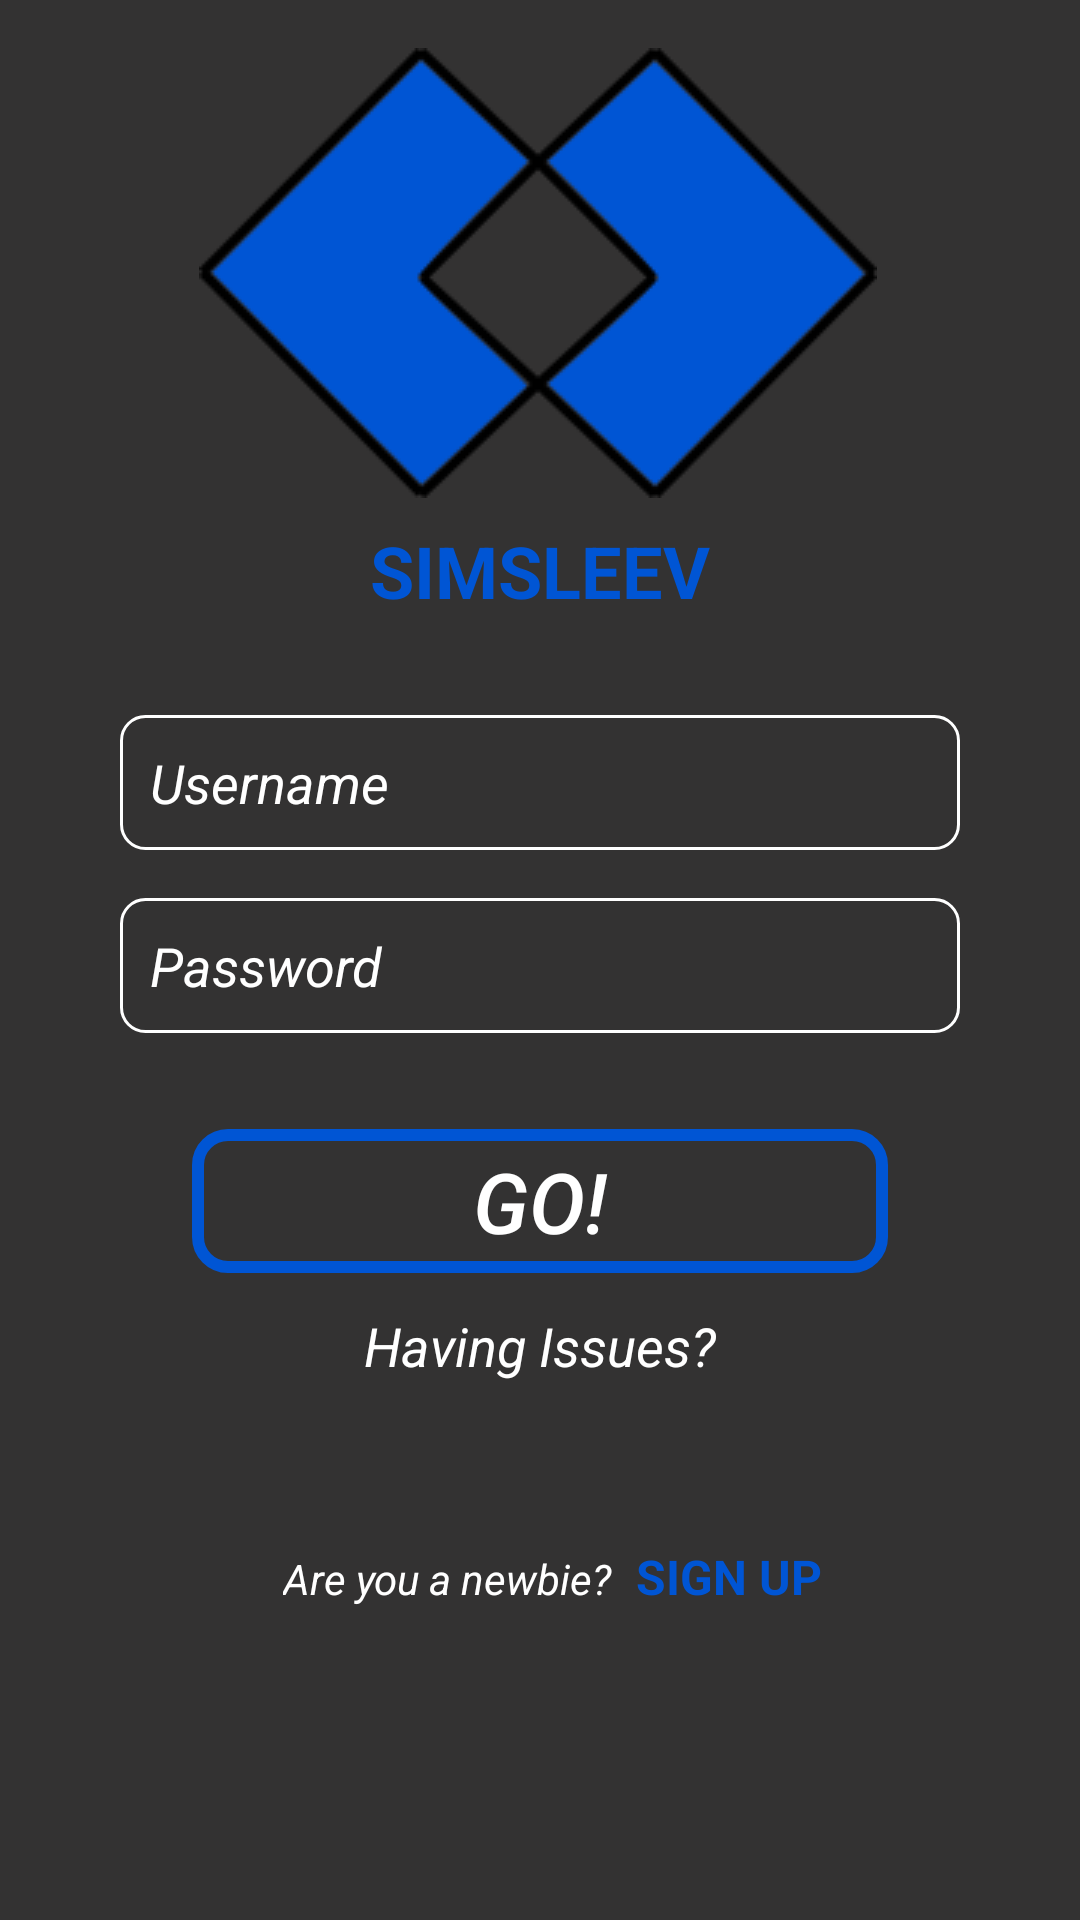

Write the Android layout XML for this screen, with the resource values it uses.
<!-- AndroidManifest.xml: application theme Theme.UI_Ex_A1 -->
<!-- res/layout/login.xml -->
<?xml version="1.0" encoding="utf-8"?>
<androidx.constraintlayout.widget.ConstraintLayout xmlns:android="http://schemas.android.com/apk/res/android"
    xmlns:app="http://schemas.android.com/apk/res-auto"
    xmlns:tools="http://schemas.android.com/tools"
    android:layout_width="match_parent"
    android:layout_height="match_parent"
    tools:context=".MainActivity"
    android:background="#333232">

    <ImageView
        android:id="@+id/imageView2"
        android:layout_width="wrap_content"
        android:layout_height="wrap_content"
        android:layout_marginTop="16dp"
        android:contentDescription="@string/todo"
        app:layout_constraintEnd_toEndOf="parent"
        app:layout_constraintHorizontal_bias="0.496"
        app:layout_constraintStart_toStartOf="parent"
        app:layout_constraintTop_toTopOf="parent"
        app:srcCompat="@drawable/logo" />

    <com.google.android.material.textview.MaterialTextView
        android:id="@+id/materialTextView"
        android:layout_width="wrap_content"
        android:layout_height="wrap_content"
        android:layout_marginTop="8dp"
        android:text="@string/simsleev"
        android:textColor="#0055D4"
        android:textSize="24sp"
        android:textStyle="bold"
        app:layout_constraintEnd_toEndOf="parent"
        app:layout_constraintStart_toStartOf="parent"
        app:layout_constraintTop_toBottomOf="@+id/imageView2">

    </com.google.android.material.textview.MaterialTextView>

    <androidx.appcompat.widget.AppCompatEditText
        android:id="@+id/username_ET"
        android:layout_width="0dp"
        android:layout_height="45dp"
        android:layout_marginStart="40dp"
        android:layout_marginTop="32dp"
        android:layout_marginEnd="40dp"
        android:background="@drawable/custom_input"
        android:drawableEnd="@drawable/ic_person"
        android:drawablePadding="12dp"
        android:ems="10"
        android:hint="@string/username"
        android:maxLength="10"
        android:maxLines="1"
        android:textColor="#ffffff"
        android:textColorHint="#ffffff"
        android:textStyle="italic"
        app:layout_constraintEnd_toEndOf="parent"
        app:layout_constraintStart_toStartOf="parent"
        app:layout_constraintTop_toBottomOf="@+id/materialTextView">

    </androidx.appcompat.widget.AppCompatEditText>

    <androidx.appcompat.widget.AppCompatEditText
        android:id="@+id/password_ET"
        android:layout_width="0dp"
        android:layout_height="45dp"
        android:layout_marginStart="40dp"
        android:layout_marginTop="16dp"
        android:layout_marginEnd="40dp"
        android:background="@drawable/custom_input"
        android:drawableEnd="@drawable/ic_lock"
        android:ems="10"
        android:hint="@string/password"
        android:maxLength="10"
        android:maxLines="1"
        android:textColor="#ffffff"
        android:textColorHint="#ffffff"
        android:textStyle="italic"
        app:layout_constraintEnd_toEndOf="parent"
        app:layout_constraintStart_toStartOf="parent"
        app:layout_constraintTop_toBottomOf="@+id/username_ET">

    </androidx.appcompat.widget.AppCompatEditText>

    <androidx.appcompat.widget.AppCompatButton
        android:id="@+id/go_btn"
        android:layout_width="0dp"
        android:layout_height="wrap_content"
        android:layout_marginStart="64dp"
        android:layout_marginTop="32dp"
        android:layout_marginEnd="64dp"
        android:background="@drawable/button_border"
        android:text="@string/go"
        android:textColor="#ffffff"
        android:textSize="28sp"
        android:textStyle="italic"
        app:layout_constraintEnd_toEndOf="parent"
        app:layout_constraintStart_toStartOf="parent"
        app:layout_constraintTop_toBottomOf="@+id/password_ET">

    </androidx.appcompat.widget.AppCompatButton>

    <androidx.appcompat.widget.AppCompatTextView
        android:id="@+id/issue_login"
        android:layout_width="wrap_content"
        android:layout_height="wrap_content"
        android:layout_marginTop="12dp"
        android:text="@string/having_issues"
        android:textSize="18sp"
        android:textStyle="italic"
        android:textColor="#ffffff"
        android:clickable="true"
        app:layout_constraintEnd_toEndOf="parent"
        app:layout_constraintStart_toStartOf="parent"
        app:layout_constraintTop_toBottomOf="@+id/go_btn"
        android:focusable="true">
    </androidx.appcompat.widget.AppCompatTextView>

    <LinearLayout
        android:layout_width="wrap_content"
        android:layout_height="wrap_content"
        android:layout_marginTop="32dp"
        android:orientation="horizontal"
        app:layout_constraintEnd_toEndOf="parent"
        app:layout_constraintStart_toStartOf="parent"
        app:layout_constraintTop_toBottomOf="@+id/issue_login">

        <androidx.appcompat.widget.AppCompatTextView
            android:layout_width="wrap_content"
            android:layout_height="wrap_content"
            android:layout_marginTop="16dp"
            android:padding="8dp"
            android:text="@string/are_you_a_newbie"
            android:textColor="#ffffff"
            android:textSize="14sp"
            android:textStyle="italic">

        </androidx.appcompat.widget.AppCompatTextView>

        <androidx.appcompat.widget.AppCompatTextView
            android:id="@+id/sign_up_TV"
            android:layout_width="wrap_content"
            android:layout_height="wrap_content"
            android:layout_marginTop="16dp"
            android:clickable="true"
            android:focusable="true"
            android:text="@string/sign_up"
            android:textColor="#0055D4"
            android:textSize="16sp"
            android:textStyle="bold">

        </androidx.appcompat.widget.AppCompatTextView>
    </LinearLayout>
</androidx.constraintlayout.widget.ConstraintLayout>
<!-- resources referenced by this layout -->
<resources>
  <!-- drawable button_border (drawable) -->
  <shape xmlns:android="http://schemas.android.com/apk/res/android"
      android:shape="rectangle">
  
      <stroke
          android:width="4dp"
          android:color="#0055D4" />
      <corners
          android:radius="10dp"/>
  
  </shape>
  <!-- drawable custom_input (drawable) -->
  <?xml version="1.0" encoding="utf-8"?>
  <selector xmlns:android="http://schemas.android.com/apk/res/android">
  
      <item
          android:state_enabled="true"
          android:state_focused="true">
          <shape
              android:shape="rectangle">
              <corners
                  android:radius="10dp"/>
              <stroke
                  android:color="#0055D4"
                  android:width="2dp"/>
              <padding
                  android:bottom="10dp"
                  android:left="10dp"
                  android:right="10dp"
                  android:top="10dp"/>
          </shape>
      </item>
  
      <item
          android:state_enabled="true">
          <shape
              android:shape="rectangle">
              <corners
                  android:radius="8dp"/>
              <stroke
                  android:color="#ffffff"
                  android:width="1dp"/>
          </shape>
      </item>
  
  </selector>
  <!-- drawable logo: png bitmap (drawable, 11146 bytes) -->
  <string name="are_you_a_newbie">Are you a newbie?</string>
  <string name="go">GO!</string>
  <string name="having_issues">Having Issues?</string>
  <string name="password">Password</string>
  <string name="sign_up">SIGN UP</string>
  <string name="simsleev">SIMSLEEV</string>
  <string name="todo">TODO</string>
  <string name="username">Username</string>
  <style name="Theme.UI_Ex_A1" parent="Theme.MaterialComponents.DayNight.DarkActionBar">
          
          <item name="colorPrimary">@color/purple_500</item>
          <item name="colorPrimaryVariant">@color/purple_700</item>
          <item name="colorOnPrimary">@color/white</item>
          
          <item name="colorSecondary">@color/teal_200</item>
          <item name="colorSecondaryVariant">@color/teal_700</item>
          <item name="colorOnSecondary">@color/black</item>
          
          <item name="android:statusBarColor" tools:targetApi="l">?attr/colorPrimaryVariant</item>
          
      </style>
  <color name="purple_500">#FF6200EE</color>
  <color name="purple_700">#333232</color>
  <color name="white">#FFFFFFFF</color>
  <color name="teal_200">#FF03DAC5</color>
  <color name="teal_700">#FF018786</color>
  <color name="black">#FF000000</color>
</resources>
